Run: headless pygame with SDL's dummy video driver; simulated clock (each Clock.tick advances the game by its frame time, no real sleeping); random seed 0; keys injected as events and as key.get_pressed() state; no mouse input.
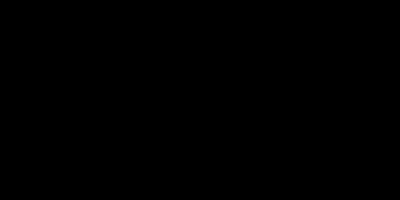
Frame 1 of 4 · flips 1–60 · no input
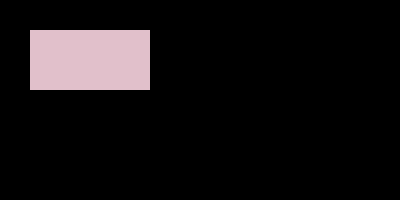
Frame 2 of 4 · flips 61–180 · tapped SPACE, RETURN · held RIGHT (→), D
Frame 3 of 4 · flips 181–300 · held DOWN (↓), S · screen unchanged from frame 2, image omitted
Frame 4 of 4 · flips 301–420 · held LEFT (←), A, UP (↑), W · screen unchanged from frame 3, image omitted

The pygame program that drew these frames:

import pygame
pygame.init()
screen=pygame.display.set_mode((400,200))
done=False
while not done:
    for event in pygame.event.get():
        if event.type ==pygame.QUIT:
            done =  True
        pygame.draw.rect(screen,(225,192,203), pygame.Rect(30,30,120,60))
    pygame.display.flip()
